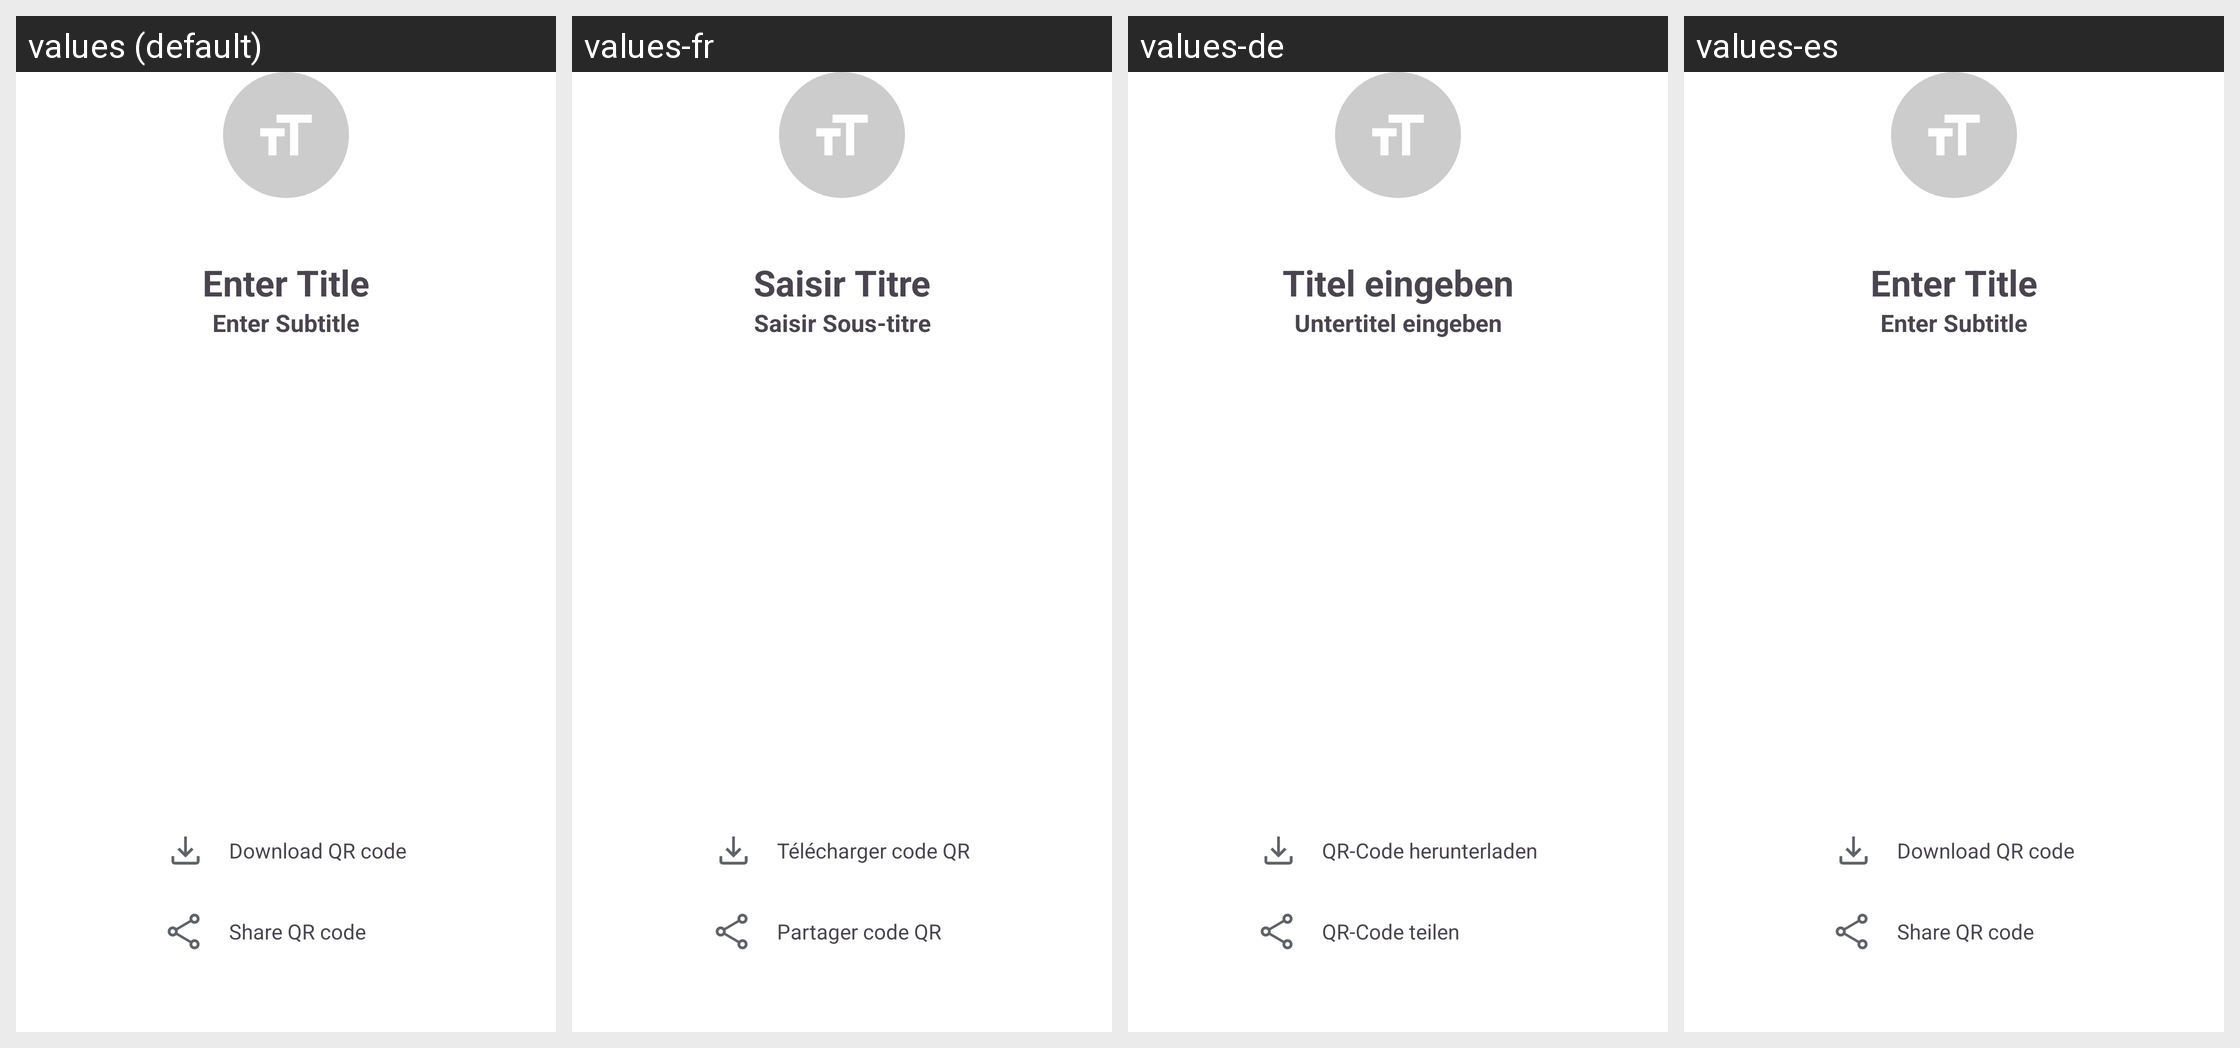

Here is an Android app screen in its default locale and in the app's own translations. Write out the translated-string differences for the strings that appear on this screen.
Android screen res/layout/fragment_qr_detail_code.xml rendered under 4 locales, left to right: values (default), values-fr, values-de, values-es. Device: Nexus 5 (rendered at 1080×1920; each locale shown at half size, 540×960, under a caption strip naming it); theme Theme.QuickQRApp.
Other locales in the repository, not shown: values-en, values-ko-rKR, values-pt, values-vi.
Strings drawn on this screen, with the default value and each locale's value (text and hints the layout hard-codes, and strings that could not be matched under every locale, appear in the picture but are not listed):

qr_create_text_et_title
  values: Enter Title
  values-fr: Saisir Titre
  values-de: Titel eingeben
  values-es: Enter Title

qr_create_text_et_subtitle
  values: Enter Subtitle
  values-fr: Saisir Sous-titre
  values-de: Untertitel eingeben
  values-es: Enter Subtitle

qr_detail_down
  values: Download QR code
  values-fr: Télécharger code QR
  values-de: QR-Code herunterladen
  values-es: Download QR code

qr_detail_share
  values: Share QR code
  values-fr: Partager code QR
  values-de: QR-Code teilen
  values-es: Share QR code
